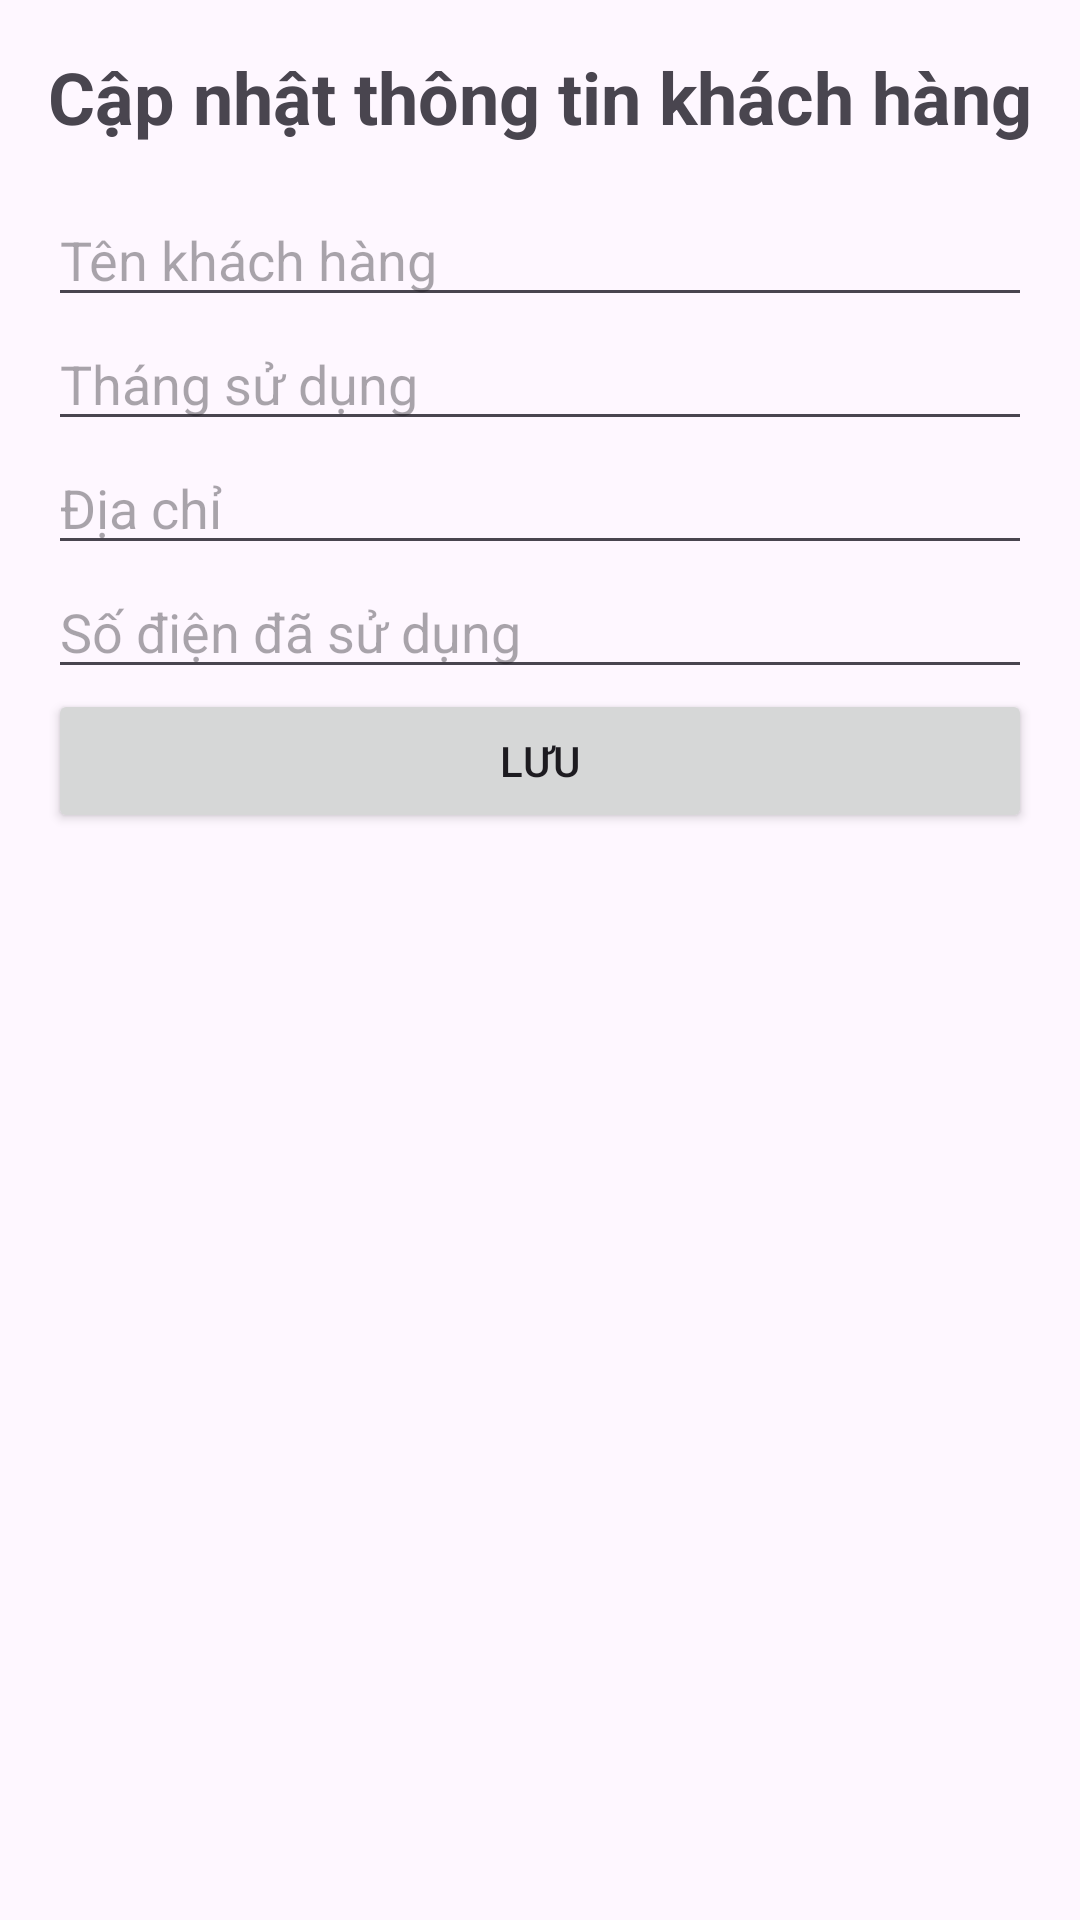

Produce the Android XML layout that renders to this screen, including the resource entries it uses.
<!-- AndroidManifest.xml: application theme Theme.Androidtopic2 -->
<!-- res/layout/activity_update_customer.xml -->
<?xml version="1.0" encoding="utf-8"?>
<LinearLayout xmlns:android="http://schemas.android.com/apk/res/android"
    android:layout_width="match_parent"
    android:layout_height="match_parent"
    android:orientation="vertical"
    android:padding="16dp">

    <TextView
        android:id="@+id/textViewUpdateCustomerTitle"
        android:layout_width="wrap_content"
        android:layout_height="wrap_content"
        android:text="Cập nhật thông tin khách hàng"
        android:textSize="24sp"
        android:textStyle="bold"
        android:layout_gravity="center"
        android:paddingBottom="16dp"/>

    <EditText
        android:id="@+id/editTextCustomerName"
        android:layout_width="match_parent"
        android:layout_height="wrap_content"
        android:hint="Tên khách hàng" />

    <EditText
        android:id="@+id/editTextCustomerYYYYMM"
        android:layout_width="match_parent"
        android:layout_height="wrap_content"
        android:hint="Tháng sử dụng" />

    <EditText
        android:id="@+id/editTextCustomerAddress"
        android:layout_width="match_parent"
        android:layout_height="wrap_content"
        android:hint="Địa chỉ" />

    <EditText
        android:id="@+id/editTextCustomerUsedElectric"
        android:layout_width="match_parent"
        android:layout_height="wrap_content"
        android:hint="Số điện đã sử dụng"
        android:inputType="number" />

    <Button
        android:id="@+id/buttonSaveCustomer"
        android:layout_width="match_parent"
        android:layout_height="wrap_content"
        android:text="Lưu" />
</LinearLayout>
<!-- resources referenced by this layout -->
<resources>
  <style name="Theme.Androidtopic2" parent="Base.Theme.Androidtopic2" />
  <style name="Base.Theme.Androidtopic2" parent="Theme.Material3.DayNight.NoActionBar">
          
          
      </style>
</resources>
